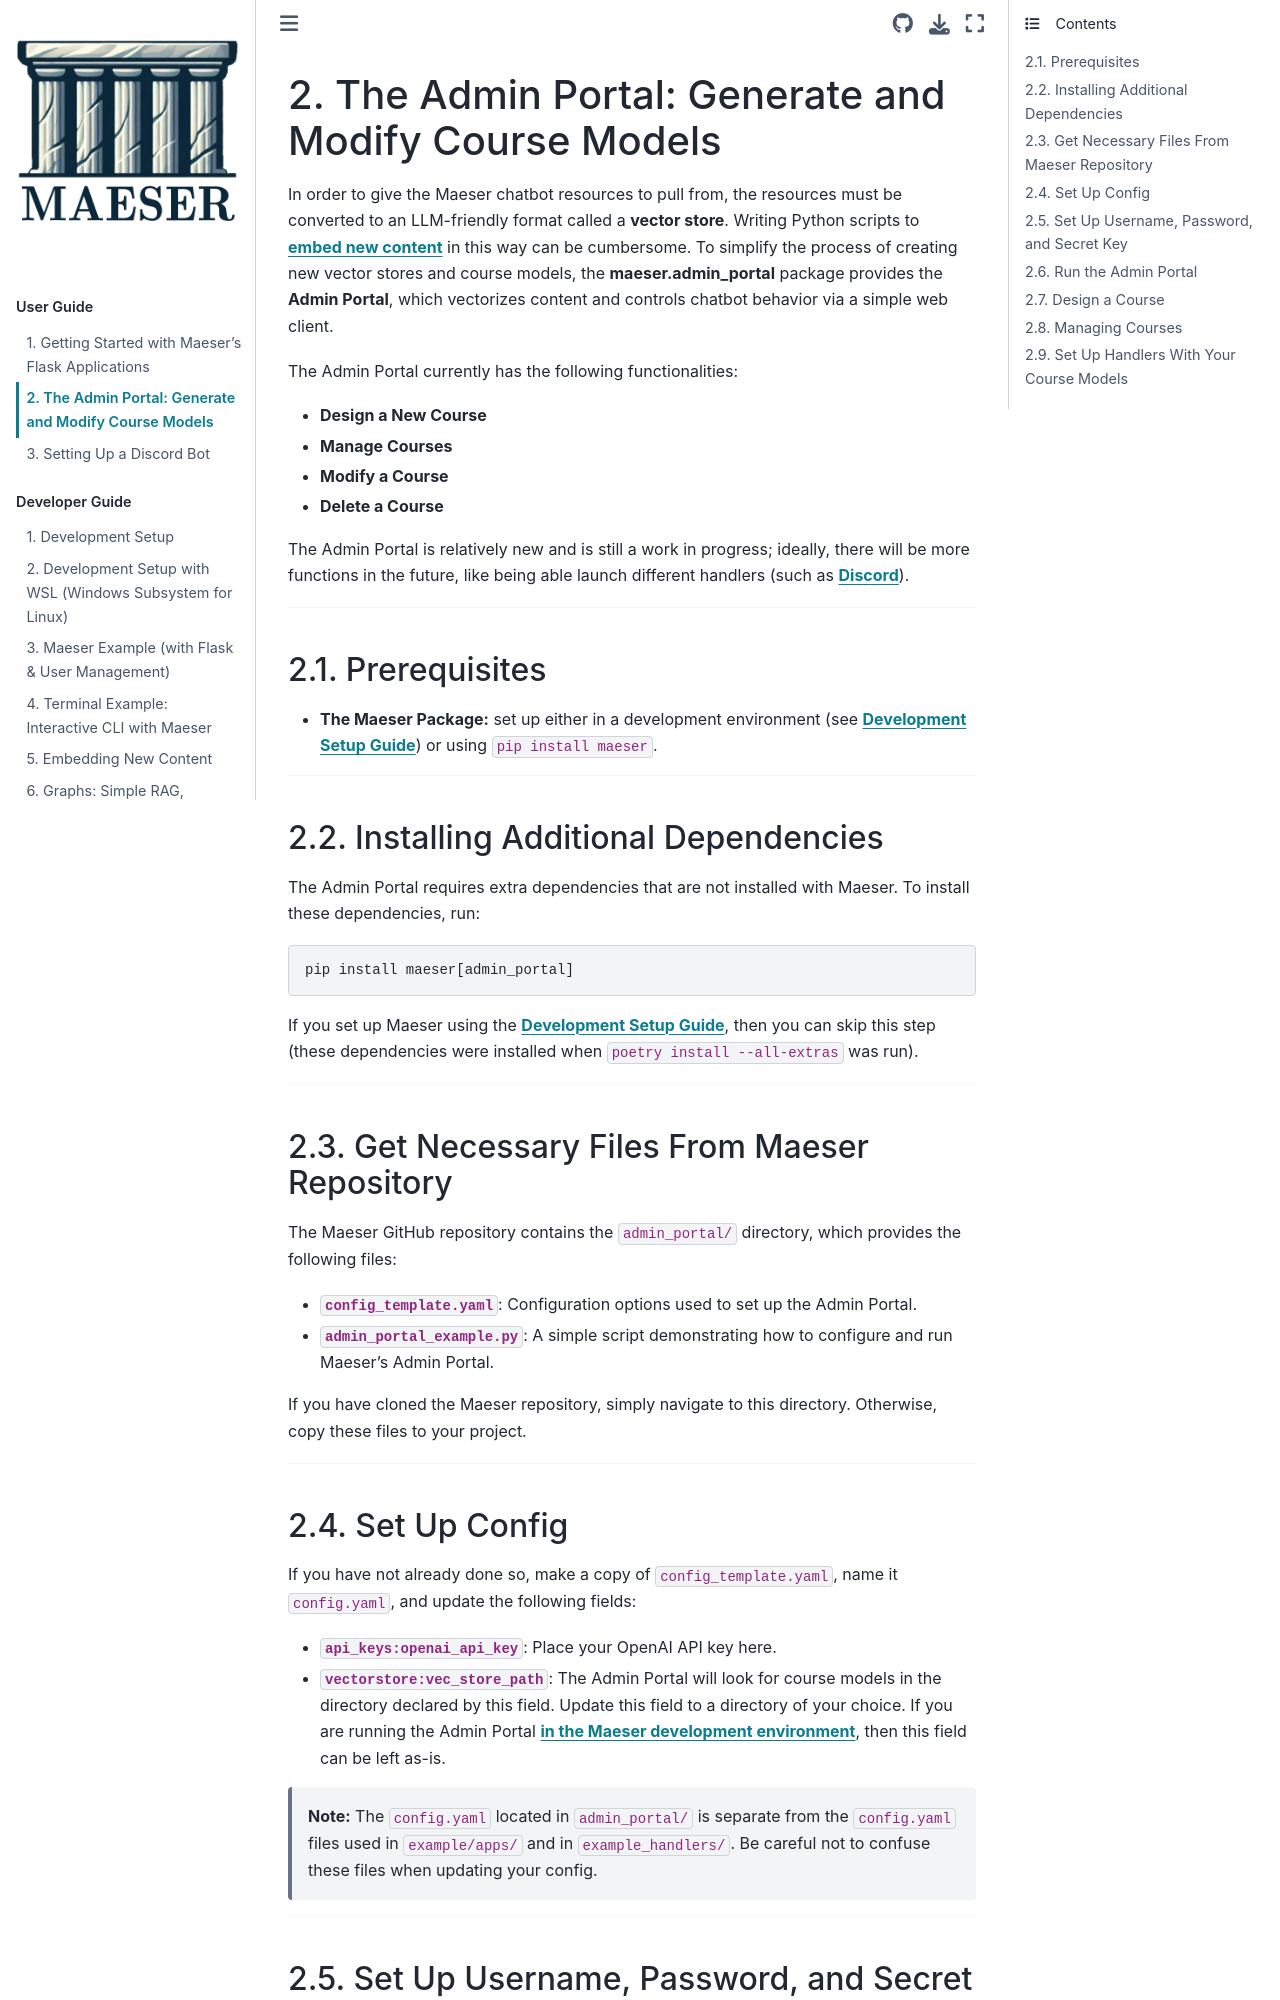

repository: byu-cpe/Maeser · page: user-setup/admin_portal.html · generator: sphinx

# The Admin Portal: Generate and Modify Course Models

In order to give the Maeser chatbot resources to pull from, the resources must be converted to an LLM-friendly format called a **vector store**. Writing Python scripts to [**embed new content**](../development/embedding.md) in this way can be cumbersome. To simplify the process of creating new vector stores and course models, the **maeser.admin_portal** package provides the **Admin Portal**, which vectorizes content and controls chatbot behavior via a simple web client.

The Admin Portal currently has the following functionalities:

- **Design a New Course**
- **Manage Courses**
- **Modify a Course**
- **Delete a Course**

The Admin Portal is relatively new and is still a work in progress; ideally, there will be more functions in the future, like being able launch different handlers (such as [**Discord**](./discord.md)).

---

## Prerequisites

- **The Maeser Package:** set up either in a development environment (see [**Development Setup Guide**](../development/development_setup.md)) or using `pip install maeser`.

---

## Installing Additional Dependencies

The Admin Portal requires extra dependencies that are not installed with Maeser. To install these dependencies, run:

```bash
pip install maeser[admin_portal]
```

If you set up Maeser using the [**Development Setup Guide**](../development/development_setup.md), then you can skip this step (these dependencies were installed when `poetry install --all-extras` was run).

---

## Get Necessary Files From Maeser Repository

The Maeser GitHub repository contains the `admin_portal/` directory, which provides the following files:

- **`config_template.yaml`**: Configuration options used to set up the Admin Portal.
- **`admin_portal_example.py`**: A simple script demonstrating how to configure and run Maeser's Admin Portal.

If you have cloned the Maeser repository, simply navigate to this directory. Otherwise, copy these files to your project.

---

## Set Up Config

If you have not already done so, make a copy of `config_template.yaml`, name it `config.yaml`, and update the following fields:

- **`api_keys:openai_api_key`**: Place your OpenAI API key here.
- **`vectorstore:vec_store_path`**: The Admin Portal will look for course models in the directory declared by this field. Update this field to a directory of your choice. If you are running the Admin Portal [**in the Maeser development environment**](../development/development_setup.md), then this field can be left as-is.

> **Note:** The `config.yaml` located in `admin_portal/` is separate from the `config.yaml` files used in `example/apps/` and in `example_handlers/`. Be careful not to confuse these files when updating your config.

---
